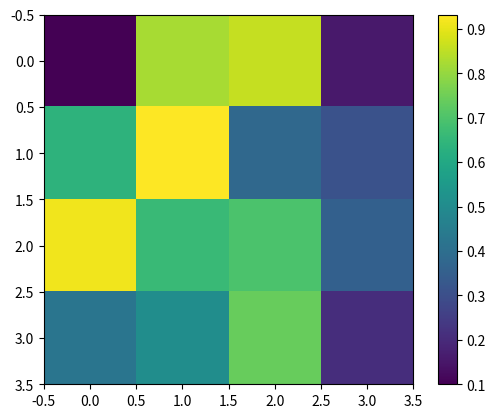

Generate this figure with matplotlib:
import numpy as np
from matplotlib.pyplot import imshow, show, colorbar
image = np.random.rand(4,4)
imshow(image)
colorbar()
show()